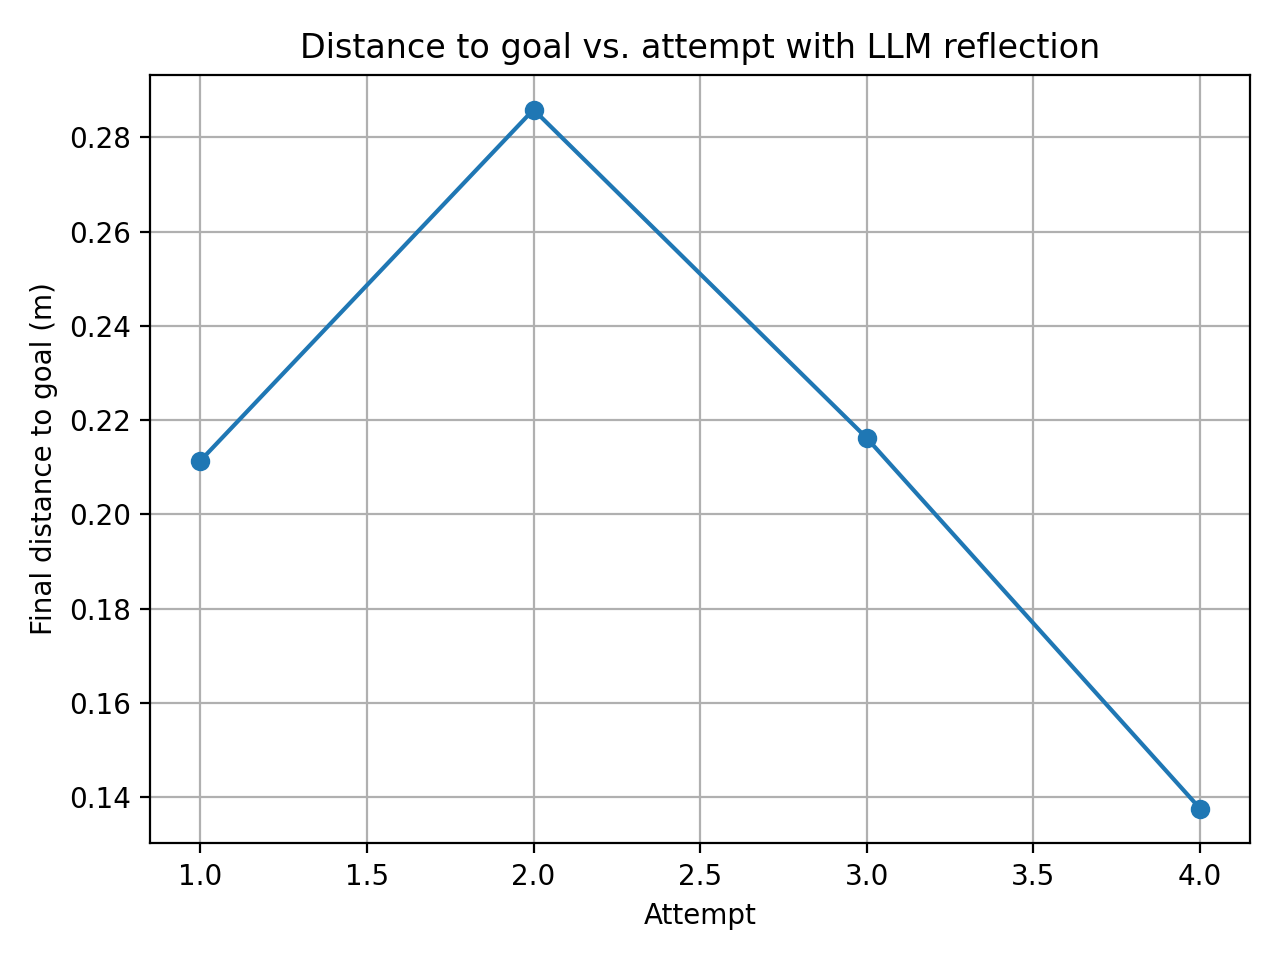

The table this chart was drawn from, first rows:
attempt, final_distance_m
1, 0.2114
2, 0.2859
3, 0.2162
4, 0.1376
